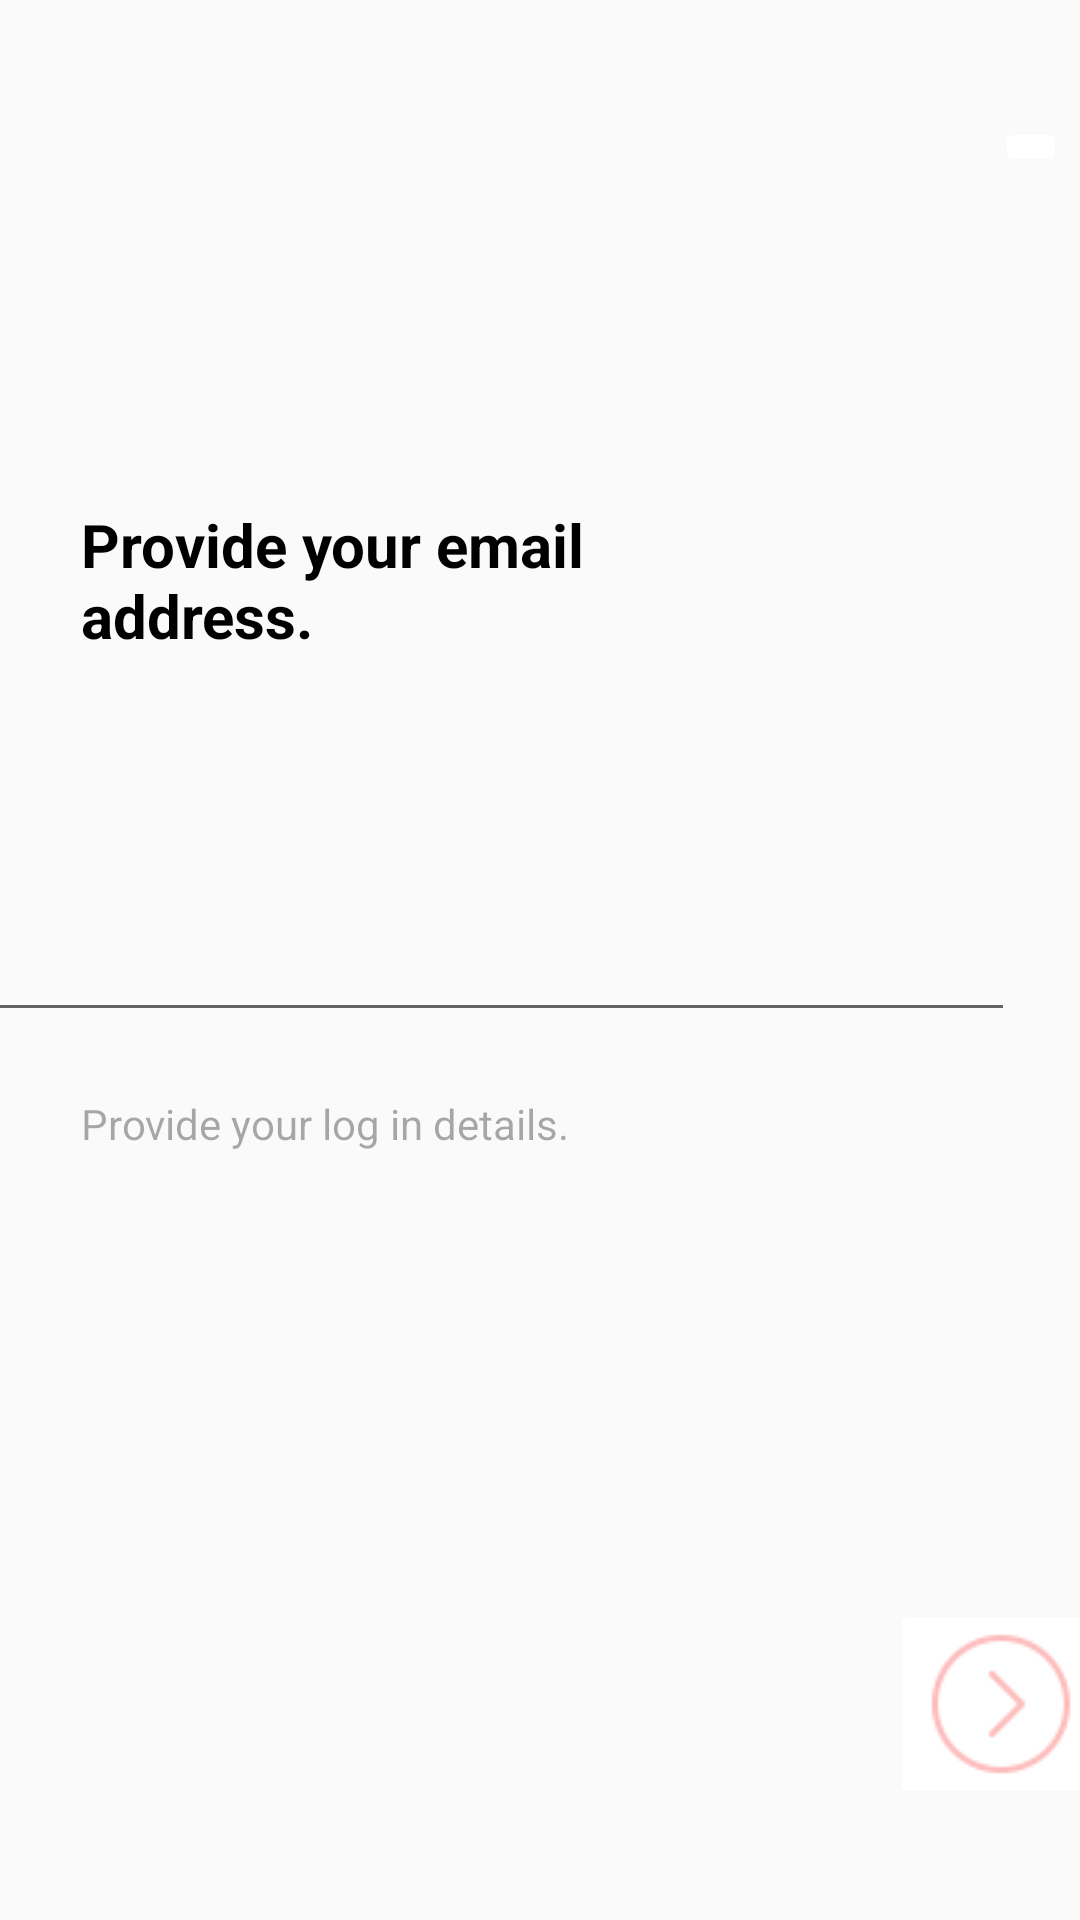

This screen was rendered from an Android layout file. Write that file and the resources it references.
<!-- AndroidManifest.xml: application theme Theme.AppCompat.Light -->
<!-- res/layout/activity_email.xml -->
<?xml version="1.0" encoding="utf-8"?>
<androidx.constraintlayout.widget.ConstraintLayout xmlns:android="http://schemas.android.com/apk/res/android"
    xmlns:app="http://schemas.android.com/apk/res-auto"
    xmlns:tools="http://schemas.android.com/tools"
    android:layout_width="match_parent"
    android:layout_height="match_parent"
    tools:context="com.app.wegatyou.EmailActivity">


    <ImageView
        android:id="@+id/email_icon"
        android:layout_width="42dp"
        android:layout_height="34dp"
        android:layout_marginStart="27dp"
        android:layout_marginTop="115dp"
        android:layout_marginEnd="341dp"
        app:layout_constraintEnd_toEndOf="parent"
        app:layout_constraintStart_toStartOf="parent"
        app:layout_constraintTop_toTopOf="parent"
        app:srcCompat="@drawable/email"
        tools:srcCompat="@drawable/email" />

    <TextView
        android:id="@+id/email_text"
        android:layout_width="213dp"
        android:layout_height="55dp"
        android:layout_marginStart="27dp"
        android:layout_marginTop="168dp"
        android:layout_marginEnd="210dp"
        android:text="Provide your email address."
        android:textColor="#000000"
        android:textSize="20sp"
        android:textStyle="bold"
        app:layout_constraintEnd_toEndOf="parent"
        app:layout_constraintHorizontal_bias="0.0"
        app:layout_constraintStart_toStartOf="parent"
        app:layout_constraintTop_toTopOf="parent" />

    <TextView
        android:id="@+id/email_subtext"
        android:layout_width="wrap_content"
        android:layout_height="wrap_content"
        android:layout_marginStart="27dp"
        android:layout_marginEnd="72dp"
        android:layout_marginBottom="256dp"
        android:text="Provide your log in details."
        android:textColor="#56000000"
        app:layout_constraintBottom_toBottomOf="parent"
        app:layout_constraintEnd_toEndOf="parent"
        app:layout_constraintHorizontal_bias="0.0"
        app:layout_constraintStart_toStartOf="parent" />

    <com.google.android.material.textfield.TextInputEditText
        android:id="@+id/email_type"
        android:layout_width="367dp"
        android:layout_height="45dp"
        android:layout_marginStart="22dp"
        android:layout_marginEnd="22dp"
        android:layout_marginBottom="296dp"
        android:ems="10"
        android:inputType="textEmailAddress"
        app:layout_constraintBottom_toBottomOf="parent"
        app:layout_constraintEnd_toEndOf="parent"
        app:layout_constraintHorizontal_bias="1.0"
        app:layout_constraintStart_toStartOf="parent" />

    <ImageButton
        android:id="@+id/cross"
        android:layout_width="wrap_content"
        android:layout_height="wrap_content"
        android:layout_marginStart="342dp"
        android:layout_marginTop="39dp"
        android:layout_marginEnd="15dp"
        android:backgroundTint="#FFFFFF"
        app:layout_constraintEnd_toEndOf="parent"
        app:layout_constraintStart_toStartOf="parent"
        app:layout_constraintTop_toTopOf="parent"
        app:srcCompat="@drawable/cross" />

    <ImageButton
        android:id="@+id/next"
        android:layout_width="wrap_content"
        android:layout_height="wrap_content"
        android:layout_marginStart="322dp"
        android:layout_marginEnd="15dp"
        android:layout_marginBottom="37dp"
        android:backgroundTint="#FFFFFF"
        app:layout_constraintBottom_toBottomOf="parent"
        app:layout_constraintEnd_toEndOf="parent"
        app:layout_constraintStart_toStartOf="parent"
        app:srcCompat="@drawable/next" />
</androidx.constraintlayout.widget.ConstraintLayout>
<!-- resources referenced by this layout -->
<resources>
  <!-- drawable next: png bitmap (drawable, 1204 bytes) -->
</resources>
